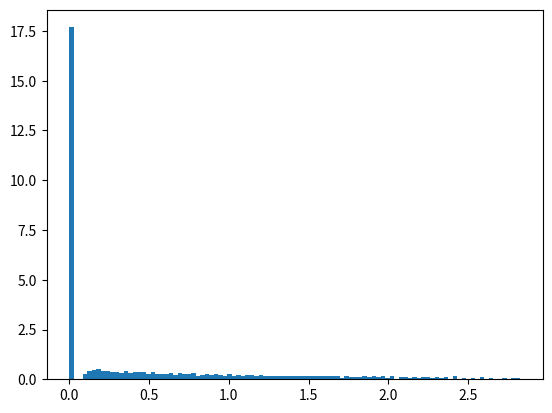

Source code (Python):
import numpy as np
import matplotlib.pyplot as plt

N, M = 1000, 500
Q = N / M
W = np.random.normal(0,1,size=(M,N))
# X shape is M x M
X = (1/N)*np.dot(W.T,W)
evals = np.linalg.eigvals(X)
plt.hist(evals, bins=100,density=True)
plt.show()


# n = 2
# reps = 10000

# diffs = np.zeros(reps)
# for r in range(reps):
#     A = np.random.normal(scale=n**-0.5, size=(n,n)) 
#     M = 0.5*(A + A.T)
#     w = np.linalg.eigvalsh(M)
#     diffs[r] = abs(w[1] - w[0])
# plt.hist(diffs, bins=int(reps**0.5))
# plt.legend(loc='upper left')
# plt.title("Eigenvalue distribution")
# plt.show()

